Run: headless pygame with SDL's dummy video driver; simulated clock (each Clock.tick advances the game by its frame time, no real sleeping); random seed 0; keys injected as events and as key.get_pressed() state; no mouse input.
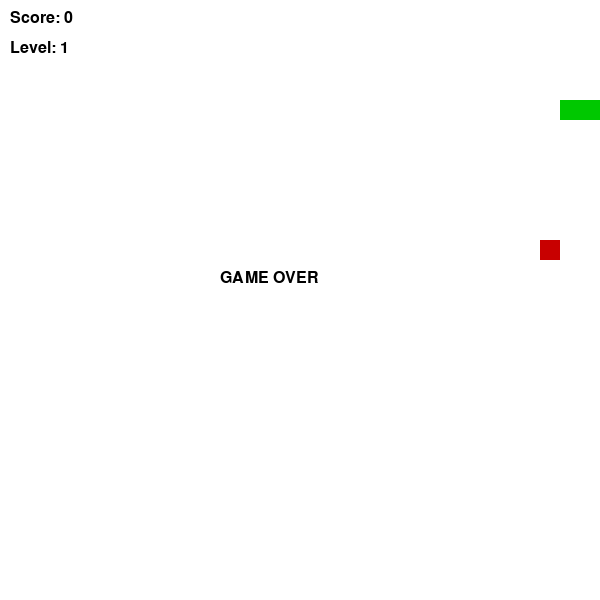
Frame 1 of 1 · flips 1–60 · no input (game ended)

The pygame program that drew these frames:

import pygame
import random
import time

pygame.init()

WIDTH, HEIGHT = 600, 600
CELL = 20

screen = pygame.display.set_mode((WIDTH, HEIGHT))
pygame.display.set_caption("Snake Game")

clock = pygame.time.Clock()

WHITE = (255, 255, 255)
GREEN = (0, 200, 0)
RED = (200, 0, 0)
BLACK = (0, 0, 0)


font = pygame.font.SysFont("Arial", 24)



class Snake:
    def __init__(self):

        self.body = [(100, 100), (80, 100), (60, 100)]
        self.dx = CELL
        self.dy = 0

    def move(self):

        head = (self.body[0][0] + self.dx, self.body[0][1] + self.dy)
        self.body.insert(0, head)
        self.body.pop()

    def grow(self):
        # добавляем сегмент (не удаляем хвост)
        head = (self.body[0][0] + self.dx, self.body[0][1] + self.dy)
        self.body.insert(0, head)

    def draw(self):
        for segment in self.body:
            pygame.draw.rect(screen, GREEN, (*segment, CELL, CELL))

    def check_collision(self):
        head = self.body[0]

        # столкновение со стеной
        if head[0] < 0 or head[0] >= WIDTH or head[1] < 0 or head[1] >= HEIGHT:
            return True

        # столкновение с собой
        if head in self.body[1:]:
            return True

        return False



class Food:
    def __init__(self, snake_body):
        self.position = self.generate_position(snake_body)

    def generate_position(self, snake_body):
        while True:
            x = random.randrange(0, WIDTH, CELL)
            y = random.randrange(0, HEIGHT, CELL)

            # не появляется в змее
            if (x, y) not in snake_body:
                return (x, y)

    def draw(self):
        pygame.draw.rect(screen, RED, (*self.position, CELL, CELL))


snake = Snake()
food = Food(snake.body)

score = 0
level = 1
speed = 7 


running = True
while running:
    screen.fill(WHITE)


    for event in pygame.event.get():
        if event.type == pygame.QUIT:
            running = False


        if event.type == pygame.KEYDOWN:
            if event.key == pygame.K_UP and snake.dy == 0:
                snake.dx = 0
                snake.dy = -CELL
            elif event.key == pygame.K_DOWN and snake.dy == 0:
                snake.dx = 0
                snake.dy = CELL
            elif event.key == pygame.K_LEFT and snake.dx == 0:
                snake.dx = -CELL
                snake.dy = 0
            elif event.key == pygame.K_RIGHT and snake.dx == 0:
                snake.dx = CELL
                snake.dy = 0

    snake.move()

    if snake.check_collision():
        score_text = font.render("GAME OVER", True, BLACK)
        screen.blit(score_text, (220, 270))
        running = False

    if snake.body[0] == food.position:
        snake.grow()
        score += 1

        food = Food(snake.body)

        if score % 4 == 0:
            level += 1
            speed += 2


    snake.draw()
    food.draw()


    score_text = font.render("Score: " + str(score), True, BLACK)
    level_text = font.render("Level: " + str(level), True, BLACK)

    screen.blit(score_text, (10, 10))
    screen.blit(level_text, (10, 40))

    pygame.display.flip()
    clock.tick(speed)

pygame.quit()
